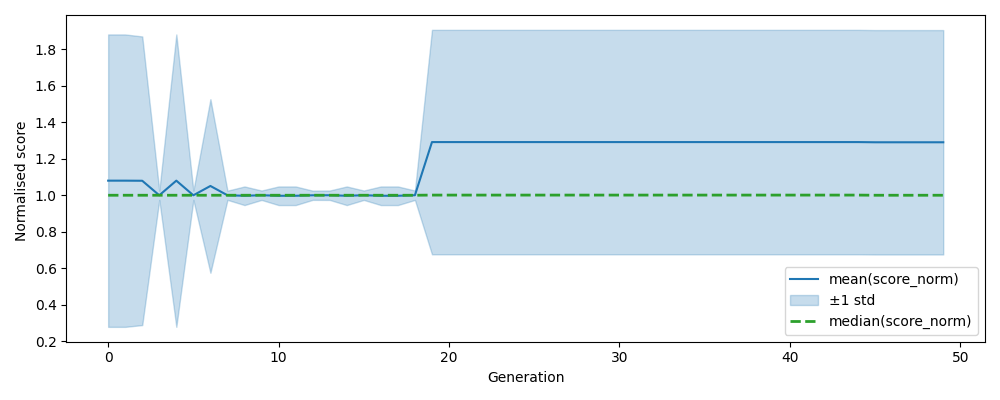

Data behind this chart, as committed beside it:
, gen, mean, median, std, n, lower, upper
0, 0, 1.08, 1.0, 0.8001, 500, 0.2798, 1.88
1, 1, 1.08, 1.0, 0.8001, 500, 0.2798, 1.88
2, 2, 1.079, 1.0, 0.7897, 500, 0.2896, 1.869
3, 3, 0.9998, 1.0, 0.02515, 500, 0.9747, 1.025
4, 4, 1.08, 1.0, 0.8001, 500, 0.2798, 1.88
5, 5, 0.9998, 1.0, 0.02515, 500, 0.9747, 1.025
6, 6, 1.051, 1.0, 0.4751, 500, 0.5757, 1.526
7, 7, 0.9998, 1.0, 0.02515, 500, 0.9747, 1.025
8, 8, 0.9972, 1.0, 0.05094, 500, 0.9462, 1.048
9, 9, 1, 1.0, 0.02576, 500, 0.9743, 1.026
10, 10, 0.9972, 1.0, 0.05094, 500, 0.9462, 1.048
11, 11, 0.9972, 1.0, 0.05094, 500, 0.9462, 1.048
12, 12, 0.9998, 1.0, 0.02515, 500, 0.9747, 1.025
13, 13, 1, 1.0, 0.02576, 500, 0.9743, 1.026
14, 14, 0.9972, 1.0, 0.05094, 500, 0.9462, 1.048
15, 15, 1, 1.0, 0.02576, 500, 0.9743, 1.026
16, 16, 0.9972, 1.0, 0.05094, 500, 0.9462, 1.048
17, 17, 0.9972, 1.0, 0.05094, 500, 0.9462, 1.048
18, 18, 1, 1.0, 0.02576, 500, 0.9743, 1.026
19, 19, 1.291, 1.001, 0.6141, 500, 0.6768, 1.905
20, 20, 1.291, 1.001, 0.6141, 500, 0.6768, 1.905
21, 21, 1.291, 1.001, 0.6141, 500, 0.6768, 1.905
22, 22, 1.291, 1.001, 0.6141, 500, 0.6768, 1.905
23, 23, 1.291, 1.001, 0.6141, 500, 0.6768, 1.905
24, 24, 1.291, 1.001, 0.6141, 500, 0.6768, 1.905
25, 25, 1.291, 1.001, 0.6141, 500, 0.6768, 1.905
26, 26, 1.291, 1.001, 0.6141, 500, 0.6768, 1.905
27, 27, 1.291, 1.001, 0.6141, 500, 0.6768, 1.905
28, 28, 1.291, 1.001, 0.6141, 500, 0.6768, 1.905
29, 29, 1.291, 1.001, 0.6141, 500, 0.6768, 1.905
30, 30, 1.291, 1.001, 0.6141, 500, 0.6768, 1.905
31, 31, 1.291, 1.001, 0.6141, 500, 0.6768, 1.905
32, 32, 1.291, 1.001, 0.6141, 500, 0.6768, 1.905
33, 33, 1.291, 1.001, 0.6141, 500, 0.6768, 1.905
34, 34, 1.291, 1.001, 0.6141, 500, 0.6768, 1.905
35, 35, 1.291, 1.001, 0.6141, 500, 0.6768, 1.905
36, 36, 1.291, 1.001, 0.6141, 500, 0.6768, 1.905
37, 37, 1.291, 1.001, 0.6141, 500, 0.6768, 1.905
38, 38, 1.291, 1.001, 0.6141, 500, 0.6768, 1.905
39, 39, 1.291, 1.001, 0.6141, 500, 0.6768, 1.905
40, 40, 1.291, 1.001, 0.6141, 500, 0.6768, 1.905
41, 41, 1.291, 1.001, 0.6141, 500, 0.6768, 1.905
42, 42, 1.291, 1.001, 0.6141, 500, 0.6768, 1.905
43, 43, 1.291, 1.001, 0.6141, 500, 0.6768, 1.905
44, 44, 1.291, 1.001, 0.6141, 500, 0.6768, 1.905
45, 45, 1.29, 1.0, 0.614, 500, 0.6758, 1.904
46, 46, 1.29, 1.0, 0.614, 500, 0.6758, 1.904
47, 47, 1.29, 1.0, 0.614, 500, 0.6758, 1.904
48, 48, 1.29, 1.0, 0.614, 500, 0.6758, 1.904
49, 49, 1.29, 1.0, 0.614, 500, 0.6758, 1.904
